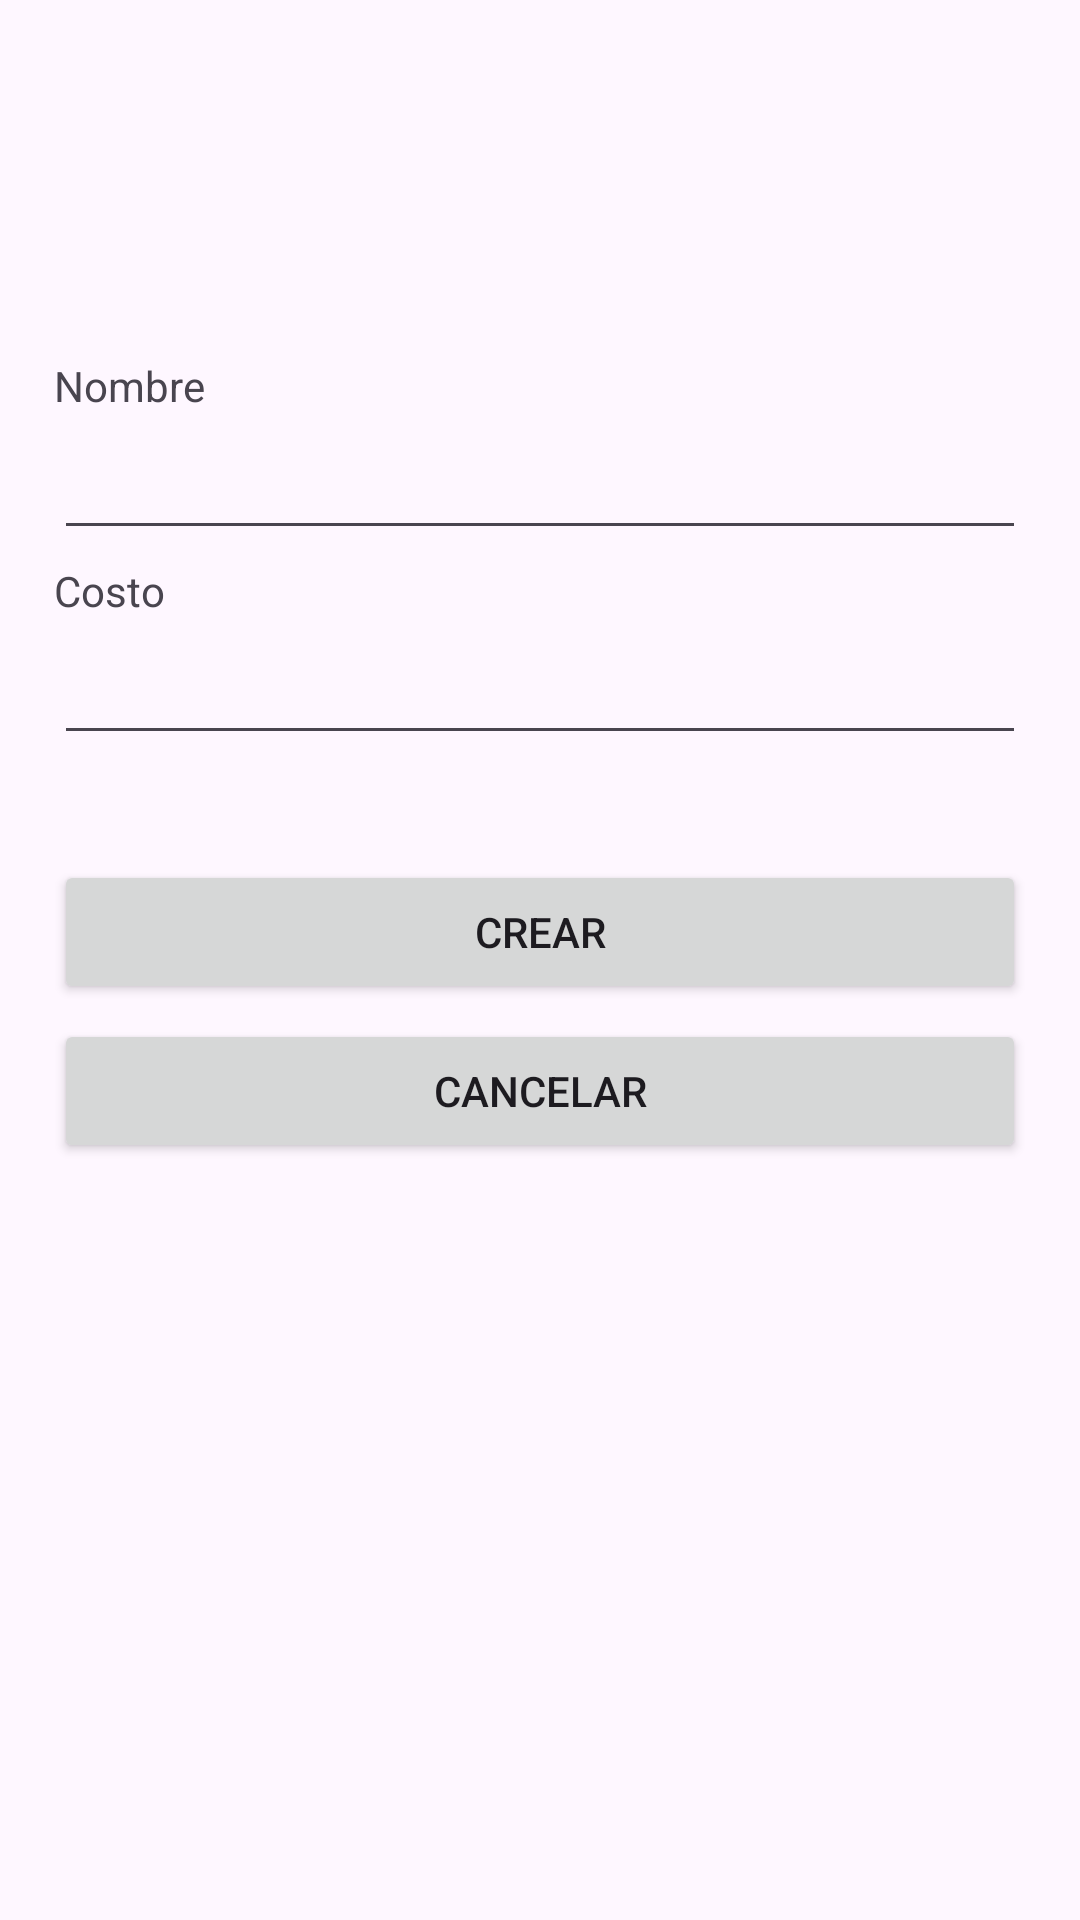

This screen was rendered from an Android layout file. Write that file and the resources it references.
<!-- AndroidManifest.xml: application theme Theme.App_12 -->
<!-- res/layout/activity_create.xml -->
<?xml version="1.0" encoding="utf-8"?>
<androidx.constraintlayout.widget.ConstraintLayout xmlns:android="http://schemas.android.com/apk/res/android"
    xmlns:app="http://schemas.android.com/apk/res-auto"
    xmlns:tools="http://schemas.android.com/tools"
    android:id="@+id/main"
    android:layout_width="match_parent"
    android:layout_height="match_parent"
    tools:context=".CreateActivity">

    <TextView
        android:id="@+id/Name_Label_Create"
        android:layout_width="wrap_content"
        android:layout_height="wrap_content"
        android:layout_marginStart="18dp"
        android:layout_marginTop="119dp"
        android:text="Nombre"
        app:layout_constraintStart_toStartOf="parent"
        app:layout_constraintTop_toTopOf="parent" />

    <EditText
        android:id="@+id/Name_Field_Create"
        android:layout_width="0dp"
        android:layout_height="wrap_content"
        android:layout_marginStart="18dp"
        android:layout_marginTop="4dp"
        android:layout_marginEnd="18dp"
        android:ems="10"
        android:inputType="text"
        app:layout_constraintEnd_toEndOf="parent"
        app:layout_constraintStart_toStartOf="parent"
        app:layout_constraintTop_toBottomOf="@+id/Name_Label_Create" />

    <TextView
        android:id="@+id/Cost_Label_Create"
        android:layout_width="wrap_content"
        android:layout_height="wrap_content"
        android:layout_marginStart="18dp"
        android:layout_marginTop="4dp"
        android:text="Costo"
        app:layout_constraintStart_toStartOf="parent"
        app:layout_constraintTop_toBottomOf="@+id/Name_Field_Create" />

    <EditText
        android:id="@+id/Cost_Field_Create"
        android:layout_width="0dp"
        android:layout_height="wrap_content"
        android:layout_marginStart="18dp"
        android:layout_marginTop="4dp"
        android:layout_marginEnd="18dp"
        android:ems="10"
        android:inputType="text"
        app:layout_constraintEnd_toEndOf="parent"
        app:layout_constraintStart_toStartOf="parent"
        app:layout_constraintTop_toBottomOf="@+id/Cost_Label_Create" />

    <Button
        android:id="@+id/Create_Btn_Create"
        android:layout_width="0dp"
        android:layout_height="wrap_content"
        android:layout_marginStart="18dp"
        android:layout_marginTop="35dp"
        android:layout_marginEnd="18dp"
        android:text="Crear"
        app:layout_constraintEnd_toEndOf="parent"
        app:layout_constraintStart_toStartOf="parent"
        app:layout_constraintTop_toBottomOf="@+id/Cost_Field_Create" />

    <Button
        android:id="@+id/Cancel_Btn_Create"
        android:layout_width="0dp"
        android:layout_height="wrap_content"
        android:layout_marginStart="18dp"
        android:layout_marginTop="5dp"
        android:layout_marginEnd="18dp"
        android:text="Cancelar"
        app:layout_constraintEnd_toEndOf="parent"
        app:layout_constraintStart_toStartOf="parent"
        app:layout_constraintTop_toBottomOf="@+id/Create_Btn_Create" />
</androidx.constraintlayout.widget.ConstraintLayout>
<!-- resources referenced by this layout -->
<resources>
  <style name="Theme.App_12" parent="Base.Theme.App_12" />
  <style name="Base.Theme.App_12" parent="Theme.Material3.DayNight.NoActionBar">
          
          
      </style>
</resources>
